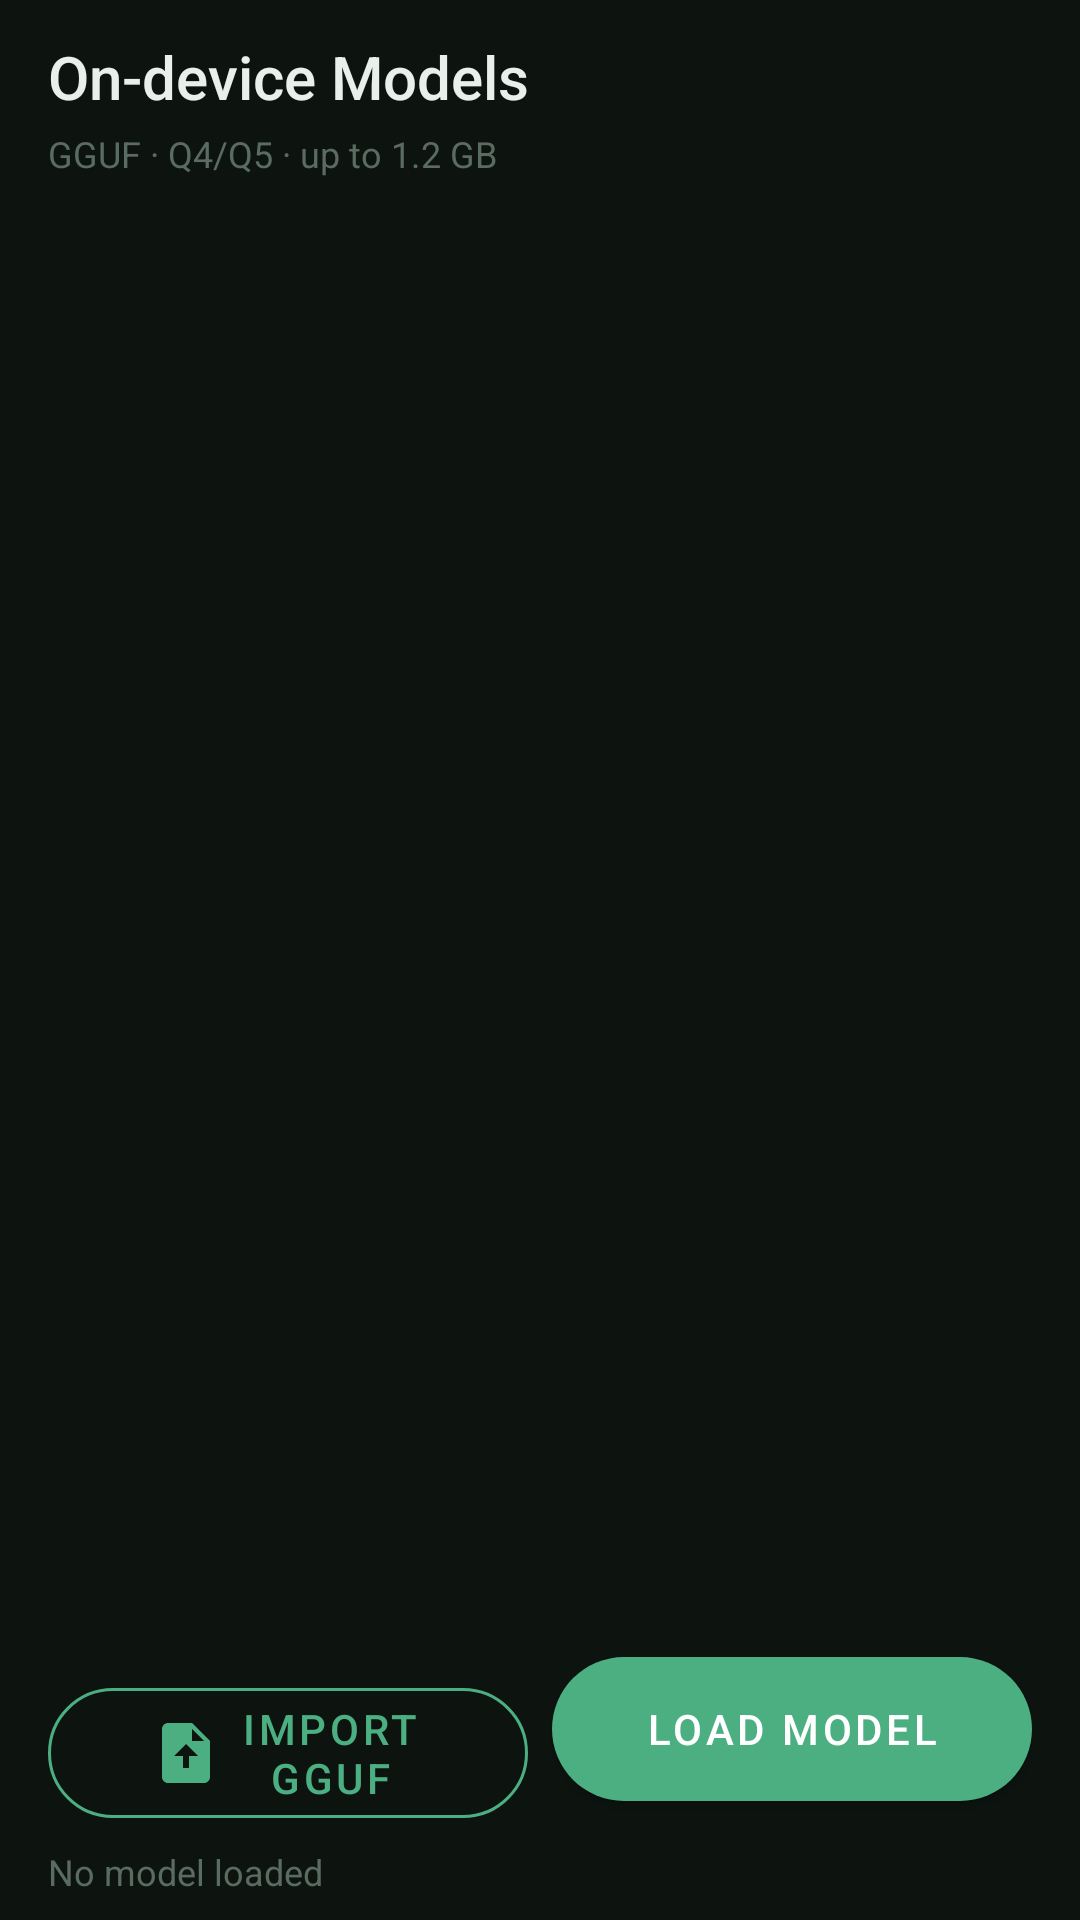

Layout XML and referenced resources for this Android screen:
<!-- AndroidManifest.xml: application theme AppTheme -->
<!-- res/layout/fragment_models.xml -->
<androidx.constraintlayout.widget.ConstraintLayout xmlns:android="http://schemas.android.com/apk/res/android"
    xmlns:app="http://schemas.android.com/apk/res-auto"
    android:layout_width="match_parent"
    android:layout_height="match_parent"
    android:background="@color/background"
    android:paddingStart="@dimen/space_16"
    android:paddingEnd="@dimen/space_16">

    <TextView
        android:id="@+id/models_title"
        style="@style/TextAppearance.PocketMind.Display"
        android:layout_width="0dp"
        android:layout_height="wrap_content"
        android:layout_marginTop="@dimen/space_12"
        android:text="@string/models_title"
        app:layout_constraintEnd_toEndOf="parent"
        app:layout_constraintStart_toStartOf="parent"
        app:layout_constraintTop_toTopOf="parent" />

    <TextView
        android:id="@+id/models_subtitle"
        style="@style/TextAppearance.PocketMind.Caption"
        android:layout_width="0dp"
        android:layout_height="wrap_content"
        android:layout_marginTop="@dimen/space_4"
        android:text="@string/models_subtitle"
        app:layout_constraintEnd_toEndOf="parent"
        app:layout_constraintStart_toStartOf="parent"
        app:layout_constraintTop_toBottomOf="@id/models_title" />

    <TextView
        android:id="@+id/models_message"
        style="@style/TextAppearance.PocketMind.Caption"
        android:layout_width="0dp"
        android:layout_height="wrap_content"
        android:layout_marginTop="@dimen/space_8"
        android:text=""
        app:layout_constraintEnd_toEndOf="parent"
        app:layout_constraintStart_toStartOf="parent"
        app:layout_constraintTop_toBottomOf="@id/models_subtitle" />

    <FrameLayout
        android:id="@+id/model_content"
        android:layout_width="0dp"
        android:layout_height="0dp"
        android:layout_marginTop="@dimen/space_8"
        android:layout_marginBottom="@dimen/space_12"
        app:layout_constraintBottom_toTopOf="@id/model_actions"
        app:layout_constraintEnd_toEndOf="parent"
        app:layout_constraintStart_toStartOf="parent"
        app:layout_constraintTop_toBottomOf="@id/models_message">

        <androidx.recyclerview.widget.RecyclerView
            android:id="@+id/model_list"
            android:layout_width="match_parent"
            android:layout_height="match_parent"
            android:clipToPadding="false"
            android:overScrollMode="never"
            android:paddingBottom="@dimen/space_8" />

        <TextView
            android:id="@+id/empty_model_state"
            style="@style/TextAppearance.PocketMind.Body"
            android:layout_width="match_parent"
            android:layout_height="match_parent"
            android:gravity="center"
            android:padding="@dimen/space_24"
            android:text="@string/models_empty"
            android:textColor="@color/muted"
            android:visibility="gone" />
    </FrameLayout>

    <LinearLayout
        android:id="@+id/model_actions"
        android:layout_width="0dp"
        android:layout_height="wrap_content"
        android:orientation="vertical"
        android:paddingBottom="@dimen/space_8"
        app:layout_constraintBottom_toBottomOf="parent"
        app:layout_constraintEnd_toEndOf="parent"
        app:layout_constraintStart_toStartOf="parent">

        <LinearLayout
            android:layout_width="match_parent"
            android:layout_height="wrap_content"
            android:orientation="horizontal">

            <com.google.android.material.button.MaterialButton
                android:id="@+id/import_model_button"
                style="@style/Widget.PocketMind.Button.Outlined"
                android:layout_width="0dp"
                android:layout_height="wrap_content"
                android:layout_marginEnd="@dimen/space_8"
                android:layout_weight="1"
                android:text="@string/import_gguf"
                app:icon="@drawable/ic_upload_file"
                app:iconGravity="textStart"
                app:iconTint="@color/primary" />

            <com.google.android.material.button.MaterialButton
                android:id="@+id/load_model_button"
                style="@style/Widget.PocketMind.Button"
                android:layout_width="0dp"
                android:layout_height="wrap_content"
                android:layout_weight="1"
                android:text="@string/load_model" />
        </LinearLayout>

        <TextView
            android:id="@+id/models_status"
            style="@style/TextAppearance.PocketMind.Caption"
            android:layout_width="match_parent"
            android:layout_height="wrap_content"
            android:layout_marginTop="@dimen/space_8"
            android:text="@string/no_model_loaded"
            android:textColor="@color/muted" />

        <com.google.android.material.progressindicator.LinearProgressIndicator
            android:id="@+id/import_progress"
            android:layout_width="match_parent"
            android:layout_height="4dp"
            android:layout_marginTop="@dimen/space_8"
            android:indeterminate="true"
            android:visibility="gone"
            app:indicatorColor="@color/primary"
            app:trackColor="@color/surface_variant"
            app:trackThickness="4dp" />
    </LinearLayout>
</androidx.constraintlayout.widget.ConstraintLayout>
<!-- resources referenced by this layout -->
<resources>
  <color name="background">#0D1410</color>
  <color name="muted">#5A6B62</color>
  <color name="primary">#4CAF82</color>
  <color name="surface_variant">#1F2B24</color>
  <dimen name="space_12">12dp</dimen>
  <dimen name="space_16">16dp</dimen>
  <dimen name="space_24">24dp</dimen>
  <dimen name="space_4">4dp</dimen>
  <dimen name="space_8">8dp</dimen>
  <!-- drawable ic_upload_file (drawable) -->
  <vector xmlns:android="http://schemas.android.com/apk/res/android"
      android:width="24dp"
      android:height="24dp"
      android:viewportWidth="24"
      android:viewportHeight="24">
      <path
          android:fillColor="#FFFFFFFF"
          android:pathData="M14,2H6C4.9,2 4,2.9 4,4v16c0,1.1 0.9,2 2,2h12c1.1,0 2,-0.9 2,-2V8l-6,-6zM14,4l4,4h-4V4zM11,17V13H8l4,-4 4,4h-3v4h-2z" />
  </vector>
  <string name="import_gguf">Import GGUF</string>
  <string name="load_model">Load model</string>
  <string name="models_empty">No GGUF models yet. Import a small Q4/Q5 model (up to 1.2 GB).</string>
  <string name="models_subtitle">GGUF · Q4/Q5 · up to 1.2 GB</string>
  <string name="models_title">On-device Models</string>
  <string name="no_model_loaded">No model loaded</string>
  <style name="TextAppearance.PocketMind.Body" parent="TextAppearance.PocketMind">
          <item name="android:fontFamily">sans-serif</item>
          <item name="android:textSize">@dimen/text_size_body</item>
          <item name="android:textColor">@color/on_surface</item>
      </style>
  <style name="TextAppearance.PocketMind.Caption" parent="TextAppearance.PocketMind">
          <item name="android:fontFamily">sans-serif</item>
          <item name="android:textSize">@dimen/text_size_caption</item>
          <item name="android:textColor">@color/muted</item>
      </style>
  <style name="TextAppearance.PocketMind.Display" parent="TextAppearance.PocketMind">
          <item name="android:fontFamily">sans-serif-medium</item>
          <item name="android:textSize">@dimen/text_size_display</item>
          <item name="android:textColor">@color/on_background</item>
      </style>
  <style name="Widget.PocketMind.Button" parent="Widget.MaterialComponents.Button">
          <item name="cornerRadius">@dimen/radius_button</item>
          <item name="android:minHeight">48dp</item>
          <item name="android:insetTop">0dp</item>
          <item name="android:insetBottom">0dp</item>
          <item name="android:fontFamily">sans-serif-medium</item>
          <item name="android:textColor">@color/on_primary</item>
          <item name="backgroundTint">@color/primary</item>
      </style>
  <style name="Widget.PocketMind.Button.Outlined" parent="Widget.MaterialComponents.Button.OutlinedButton">
          <item name="cornerRadius">@dimen/radius_button</item>
          <item name="android:minHeight">48dp</item>
          <item name="strokeColor">@color/primary</item>
          <item name="android:textColor">@color/primary</item>
      </style>
  <style name="TextAppearance.PocketMind" parent="@android:style/TextAppearance" />
  <dimen name="text_size_body">15sp</dimen>
  <color name="on_surface">#C4CEC8</color>
  <dimen name="text_size_caption">12sp</dimen>
  <dimen name="text_size_display">20sp</dimen>
  <color name="on_background">#E8F0EB</color>
  <dimen name="radius_button">24dp</dimen>
  <color name="on_primary">#FFFFFF</color>
  <color name="primary_dim">#2E6B4F</color>
  <color name="secondary">#C9A84C</color>
  <color name="surface">#161D19</color>
  <color name="error">#CF6679</color>
</resources>
